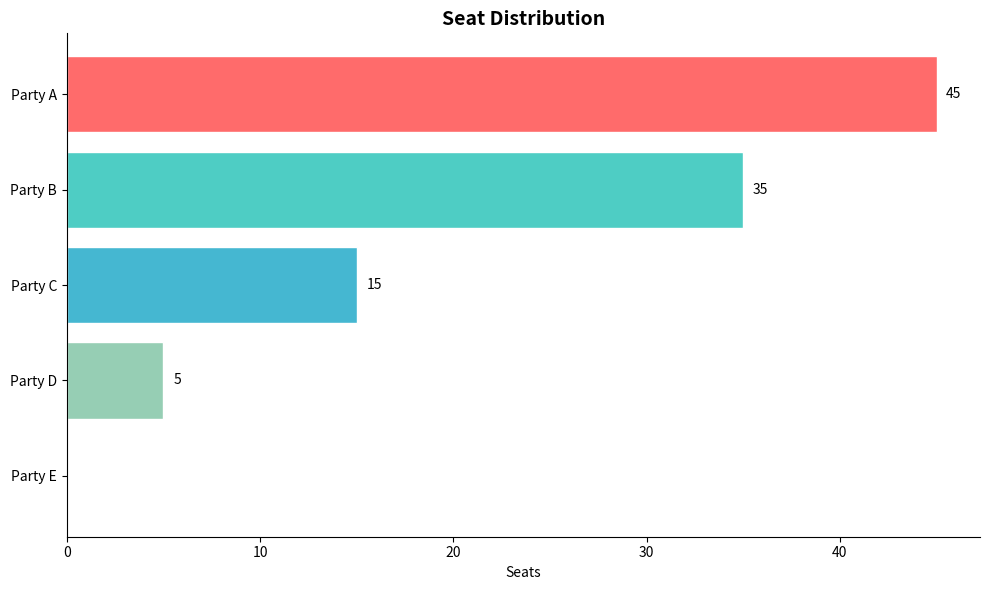
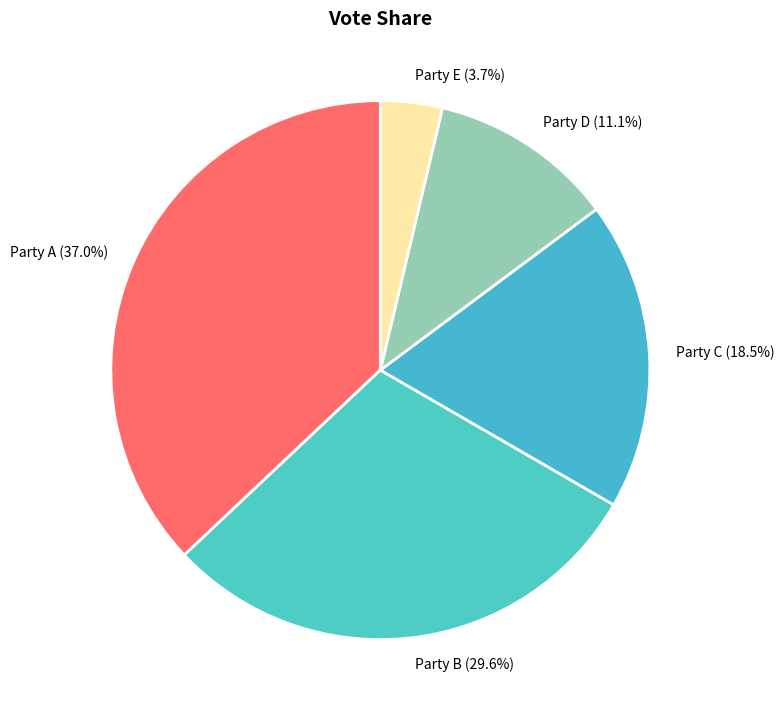
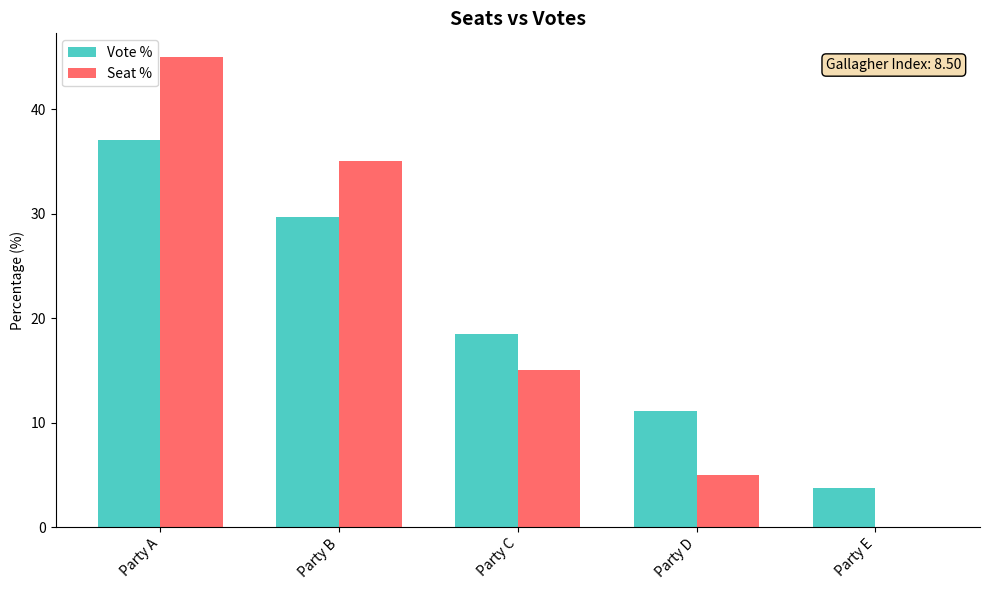
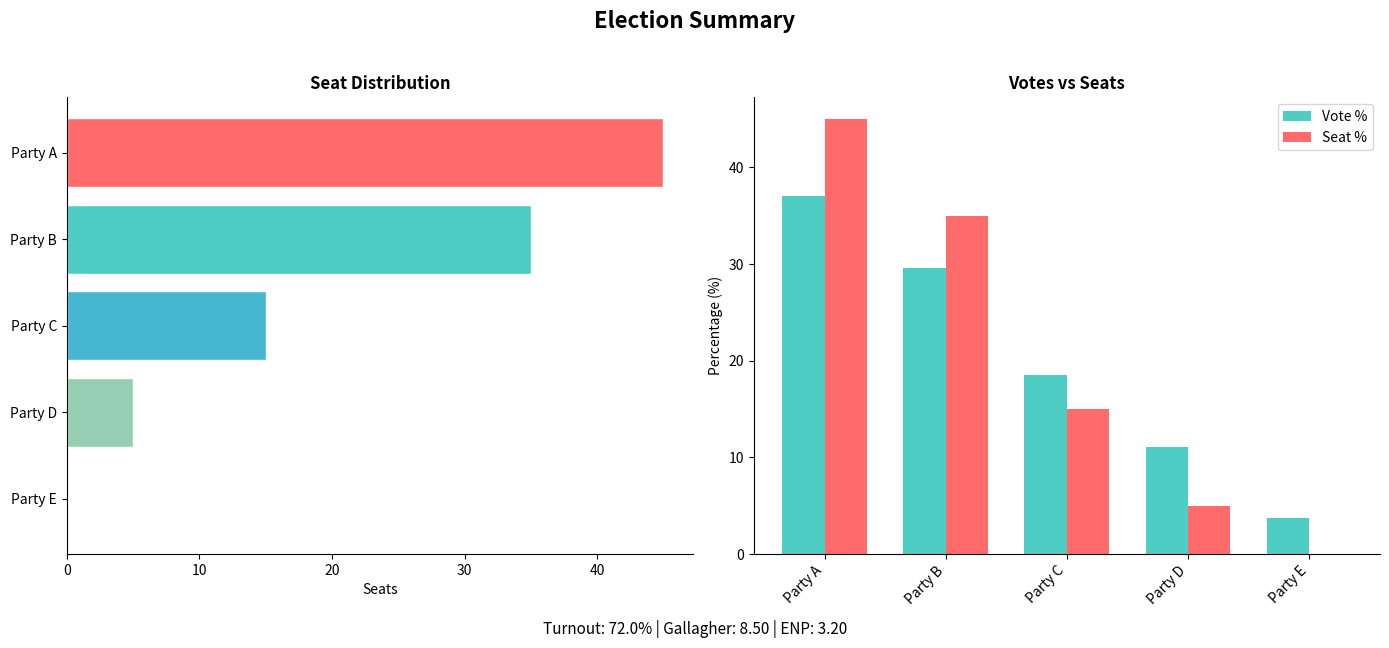

Here is the Python script that generated these plots, in order:
"""
Chart functions for election result visualization.

Uses matplotlib for plotting. All functions return the matplotlib Figure
for further customization or saving.
"""

import numpy as np
from typing import Optional

try:
    import matplotlib.pyplot as plt
    import matplotlib.patches as mpatches
    MATPLOTLIB_AVAILABLE = True
except ImportError:
    MATPLOTLIB_AVAILABLE = False
    plt = None


def _check_matplotlib():
    if not MATPLOTLIB_AVAILABLE:
        raise ImportError(
            "matplotlib is required for visualization. "
            "Install it with: pip install matplotlib"
        )


# Default party colors
DEFAULT_COLORS = [
    "#FF6B6B",  # Red
    "#4ECDC4",  # Teal
    "#45B7D1",  # Blue
    "#96CEB4",  # Green
    "#FFEAA7",  # Yellow
    "#DDA0DD",  # Plum
    "#98D8C8",  # Mint
    "#F7DC6F",  # Gold
    "#BB8FCE",  # Purple
    "#85C1E9",  # Light Blue
]


def plot_seat_distribution(
    results: dict,
    party_names: list[str],
    colors: Optional[list[str]] = None,
    title: str = "Seat Distribution",
    figsize: tuple = (10, 6),
    show_values: bool = True,
) -> "plt.Figure":
    """
    Plot horizontal bar chart of seat distribution.
    
    Args:
        results: Election results dict with 'seats' key
        party_names: List of party names
        colors: Optional list of colors per party
        title: Chart title
        figsize: Figure size (width, height)
        show_values: Show seat counts on bars
        
    Returns:
        matplotlib Figure object
    """
    _check_matplotlib()
    
    seats = results["seats"]
    if colors is None:
        colors = DEFAULT_COLORS[:len(party_names)]
    
    # Sort by seats descending
    sorted_indices = np.argsort(seats)[::-1]
    sorted_names = [party_names[i] for i in sorted_indices]
    sorted_seats = seats[sorted_indices]
    sorted_colors = [colors[i % len(colors)] for i in sorted_indices]
    
    fig, ax = plt.subplots(figsize=figsize)
    
    y_pos = np.arange(len(sorted_names))
    bars = ax.barh(y_pos, sorted_seats, color=sorted_colors, edgecolor='white')
    
    ax.set_yticks(y_pos)
    ax.set_yticklabels(sorted_names)
    ax.invert_yaxis()  # Largest at top
    ax.set_xlabel("Seats")
    ax.set_title(title, fontsize=14, fontweight='bold')
    
    if show_values:
        for bar, seat in zip(bars, sorted_seats):
            if seat > 0:
                ax.text(bar.get_width() + 0.5, bar.get_y() + bar.get_height()/2,
                       f'{int(seat)}', va='center', fontsize=10)
    
    ax.spines['top'].set_visible(False)
    ax.spines['right'].set_visible(False)
    
    plt.tight_layout()
    return fig


def plot_vote_shares(
    results: dict,
    party_names: list[str],
    colors: Optional[list[str]] = None,
    title: str = "Vote Share",
    figsize: tuple = (8, 8),
    threshold: float = 0.02,
) -> "plt.Figure":
    """
    Plot pie chart of vote shares.
    
    Args:
        results: Election results dict with 'vote_counts' key
        party_names: List of party names
        colors: Optional list of colors per party
        title: Chart title
        figsize: Figure size
        threshold: Minimum share to show label (others grouped as "Other")
        
    Returns:
        matplotlib Figure object
    """
    _check_matplotlib()
    
    vote_counts = results["vote_counts"]
    total_votes = vote_counts.sum()
    vote_shares = vote_counts / total_votes
    
    if colors is None:
        colors = DEFAULT_COLORS[:len(party_names)]
    
    # Group small parties
    labels = []
    sizes = []
    chart_colors = []
    other_share = 0.0
    
    for i, (name, share) in enumerate(zip(party_names, vote_shares)):
        if share >= threshold:
            labels.append(f"{name} ({share*100:.1f}%)")
            sizes.append(share)
            chart_colors.append(colors[i % len(colors)])
        else:
            other_share += share
    
    if other_share > 0:
        labels.append(f"Others ({other_share*100:.1f}%)")
        sizes.append(other_share)
        chart_colors.append("#808080")
    
    fig, ax = plt.subplots(figsize=figsize)
    
    wedges, texts = ax.pie(
        sizes, labels=labels, colors=chart_colors,
        startangle=90, wedgeprops=dict(edgecolor='white', linewidth=2)
    )
    
    ax.set_title(title, fontsize=14, fontweight='bold')
    
    plt.tight_layout()
    return fig


def plot_seats_vs_votes(
    results: dict,
    party_names: list[str],
    colors: Optional[list[str]] = None,
    title: str = "Seats vs Votes",
    figsize: tuple = (10, 6),
) -> "plt.Figure":
    """
    Plot grouped bar chart comparing vote share to seat share.
    
    Args:
        results: Election results dict with 'vote_counts' and 'seats' keys
        party_names: List of party names
        colors: Optional list of colors per party
        title: Chart title
        figsize: Figure size
        
    Returns:
        matplotlib Figure object
    """
    _check_matplotlib()
    
    vote_counts = results["vote_counts"]
    seats = results["seats"]
    
    total_votes = vote_counts.sum()
    total_seats = seats.sum()
    
    vote_shares = vote_counts / total_votes * 100
    seat_shares = seats / total_seats * 100 if total_seats > 0 else np.zeros_like(seats)
    
    if colors is None:
        colors = DEFAULT_COLORS[:len(party_names)]
    
    # Sort by vote share descending
    sorted_indices = np.argsort(vote_shares)[::-1]
    sorted_names = [party_names[i] for i in sorted_indices]
    sorted_vote_shares = vote_shares[sorted_indices]
    sorted_seat_shares = seat_shares[sorted_indices]
    
    fig, ax = plt.subplots(figsize=figsize)
    
    x = np.arange(len(sorted_names))
    width = 0.35
    
    bars1 = ax.bar(x - width/2, sorted_vote_shares, width, label='Vote %', color='#4ECDC4')
    bars2 = ax.bar(x + width/2, sorted_seat_shares, width, label='Seat %', color='#FF6B6B')
    
    ax.set_ylabel('Percentage (%)')
    ax.set_title(title, fontsize=14, fontweight='bold')
    ax.set_xticks(x)
    ax.set_xticklabels(sorted_names, rotation=45, ha='right')
    ax.legend()
    
    # Add Gallagher index annotation
    gallagher = results.get("gallagher", 0)
    ax.annotate(f'Gallagher Index: {gallagher:.2f}', xy=(0.98, 0.95),
                xycoords='axes fraction', ha='right', va='top',
                fontsize=10, bbox=dict(boxstyle='round', facecolor='wheat'))
    
    ax.spines['top'].set_visible(False)
    ax.spines['right'].set_visible(False)
    
    plt.tight_layout()
    return fig


def plot_election_summary(
    results: dict,
    party_names: list[str],
    colors: Optional[list[str]] = None,
    title: str = "Election Summary",
    figsize: tuple = (14, 6),
) -> "plt.Figure":
    """
    Create a comprehensive 2-panel election summary.
    
    Left: Seat distribution bar chart
    Right: Seats vs Votes comparison
    
    Args:
        results: Election results dict
        party_names: List of party names
        colors: Optional list of colors
        title: Overall title
        figsize: Figure size
        
    Returns:
        matplotlib Figure object
    """
    _check_matplotlib()
    
    if colors is None:
        colors = DEFAULT_COLORS[:len(party_names)]
    
    fig, (ax1, ax2) = plt.subplots(1, 2, figsize=figsize)
    
    seats = results["seats"]
    vote_counts = results["vote_counts"]
    total_votes = vote_counts.sum()
    total_seats = seats.sum()
    
    vote_shares = vote_counts / total_votes * 100
    seat_shares = seats / total_seats * 100 if total_seats > 0 else np.zeros_like(seats)
    
    # Left panel: Seat distribution
    sorted_indices = np.argsort(seats)[::-1]
    sorted_names = [party_names[i] for i in sorted_indices]
    sorted_seats = seats[sorted_indices]
    sorted_colors = [colors[i % len(colors)] for i in sorted_indices]
    
    y_pos = np.arange(len(sorted_names))
    ax1.barh(y_pos, sorted_seats, color=sorted_colors, edgecolor='white')
    ax1.set_yticks(y_pos)
    ax1.set_yticklabels(sorted_names)
    ax1.invert_yaxis()
    ax1.set_xlabel("Seats")
    ax1.set_title("Seat Distribution", fontsize=12, fontweight='bold')
    ax1.spines['top'].set_visible(False)
    ax1.spines['right'].set_visible(False)
    
    # Right panel: Seats vs Votes
    x = np.arange(len(party_names))
    width = 0.35
    
    ax2.bar(x - width/2, vote_shares, width, label='Vote %', color='#4ECDC4')
    ax2.bar(x + width/2, seat_shares, width, label='Seat %', color='#FF6B6B')
    ax2.set_ylabel('Percentage (%)')
    ax2.set_title("Votes vs Seats", fontsize=12, fontweight='bold')
    ax2.set_xticks(x)
    ax2.set_xticklabels(party_names, rotation=45, ha='right')
    ax2.legend(loc='upper right')
    ax2.spines['top'].set_visible(False)
    ax2.spines['right'].set_visible(False)
    
    # Overall title and metrics
    fig.suptitle(title, fontsize=16, fontweight='bold', y=1.02)
    
    # Add summary text
    turnout = results.get("turnout", 0)
    gallagher = results.get("gallagher", 0)
    enp = results.get("enp_votes", 0)
    
    summary_text = f"Turnout: {turnout*100:.1f}% | Gallagher: {gallagher:.2f} | ENP: {enp:.2f}"
    fig.text(0.5, -0.02, summary_text, ha='center', fontsize=11, style='italic')
    
    plt.tight_layout()
    return fig


def plot_ideological_space(
    voter_positions: np.ndarray,
    party_positions: np.ndarray,
    party_names: list[str],
    colors: Optional[list[str]] = None,
    title: str = "Ideological Space (Economic vs Social)",
    figsize: tuple = (10, 8),
) -> "plt.Figure":
    """
    Plot 2D scatter of voter opinions and party positions.
    """
    _check_matplotlib()
    
    if colors is None:
        colors = DEFAULT_COLORS[:len(party_names)]
    
    fig, ax = plt.subplots(figsize=figsize)
    
    # Plot voters with low alpha to show density
    ax.scatter(
        voter_positions[:, 0], voter_positions[:, 1], 
        c='gray', alpha=0.1, s=2, label="Voters"
    )
    
    # Plot parties with large markers
    for i, name in enumerate(party_names):
        ax.scatter(
            party_positions[i, 0], party_positions[i, 1], 
            marker='*', s=300, color=colors[i % len(colors)],
            edgecolor='black', label=name, zorder=5
        )
    
    ax.set_xlabel("Economic Axis (Left <-> Right)")
    ax.set_ylabel("Social Axis (Lib <-> Auth)")
    ax.set_title(title, fontsize=14, fontweight='bold')
    ax.grid(alpha=0.3)
    ax.axhline(0, color='black', alpha=0.2)
    ax.axvline(0, color='black', alpha=0.2)
    ax.set_xlim(-1.5, 1.5)
    ax.set_ylim(-1.5, 1.5)
    
    # Legend outside to the right
    ax.legend(bbox_to_anchor=(1.05, 1), loc='upper left')
    
    plt.tight_layout()
    return fig


# =============================================================================
# Quick test
# =============================================================================

if __name__ == "__main__":
    _check_matplotlib()
    
    # Mock results for testing
    mock_results = {
        "seats": np.array([45, 35, 15, 5, 0]),
        "vote_counts": np.array([10000, 8000, 5000, 3000, 1000]),
        "turnout": 0.72,
        "gallagher": 8.5,
        "enp_votes": 3.2,
        "enp_seats": 2.5,
    }
    party_names = ["Party A", "Party B", "Party C", "Party D", "Party E"]
    
    print("Generating test plots...")
    
    fig1 = plot_seat_distribution(mock_results, party_names)
    fig1.savefig("test_seats.png", dpi=100, bbox_inches='tight')
    print("  Saved test_seats.png")
    
    fig2 = plot_vote_shares(mock_results, party_names)
    fig2.savefig("test_votes.png", dpi=100, bbox_inches='tight')
    print("  Saved test_votes.png")
    
    fig3 = plot_seats_vs_votes(mock_results, party_names)
    fig3.savefig("test_comparison.png", dpi=100, bbox_inches='tight')
    print("  Saved test_comparison.png")
    
    fig4 = plot_election_summary(mock_results, party_names)
    fig4.savefig("test_summary.png", dpi=100, bbox_inches='tight')
    print("  Saved test_summary.png")
    
    print("Done!")
